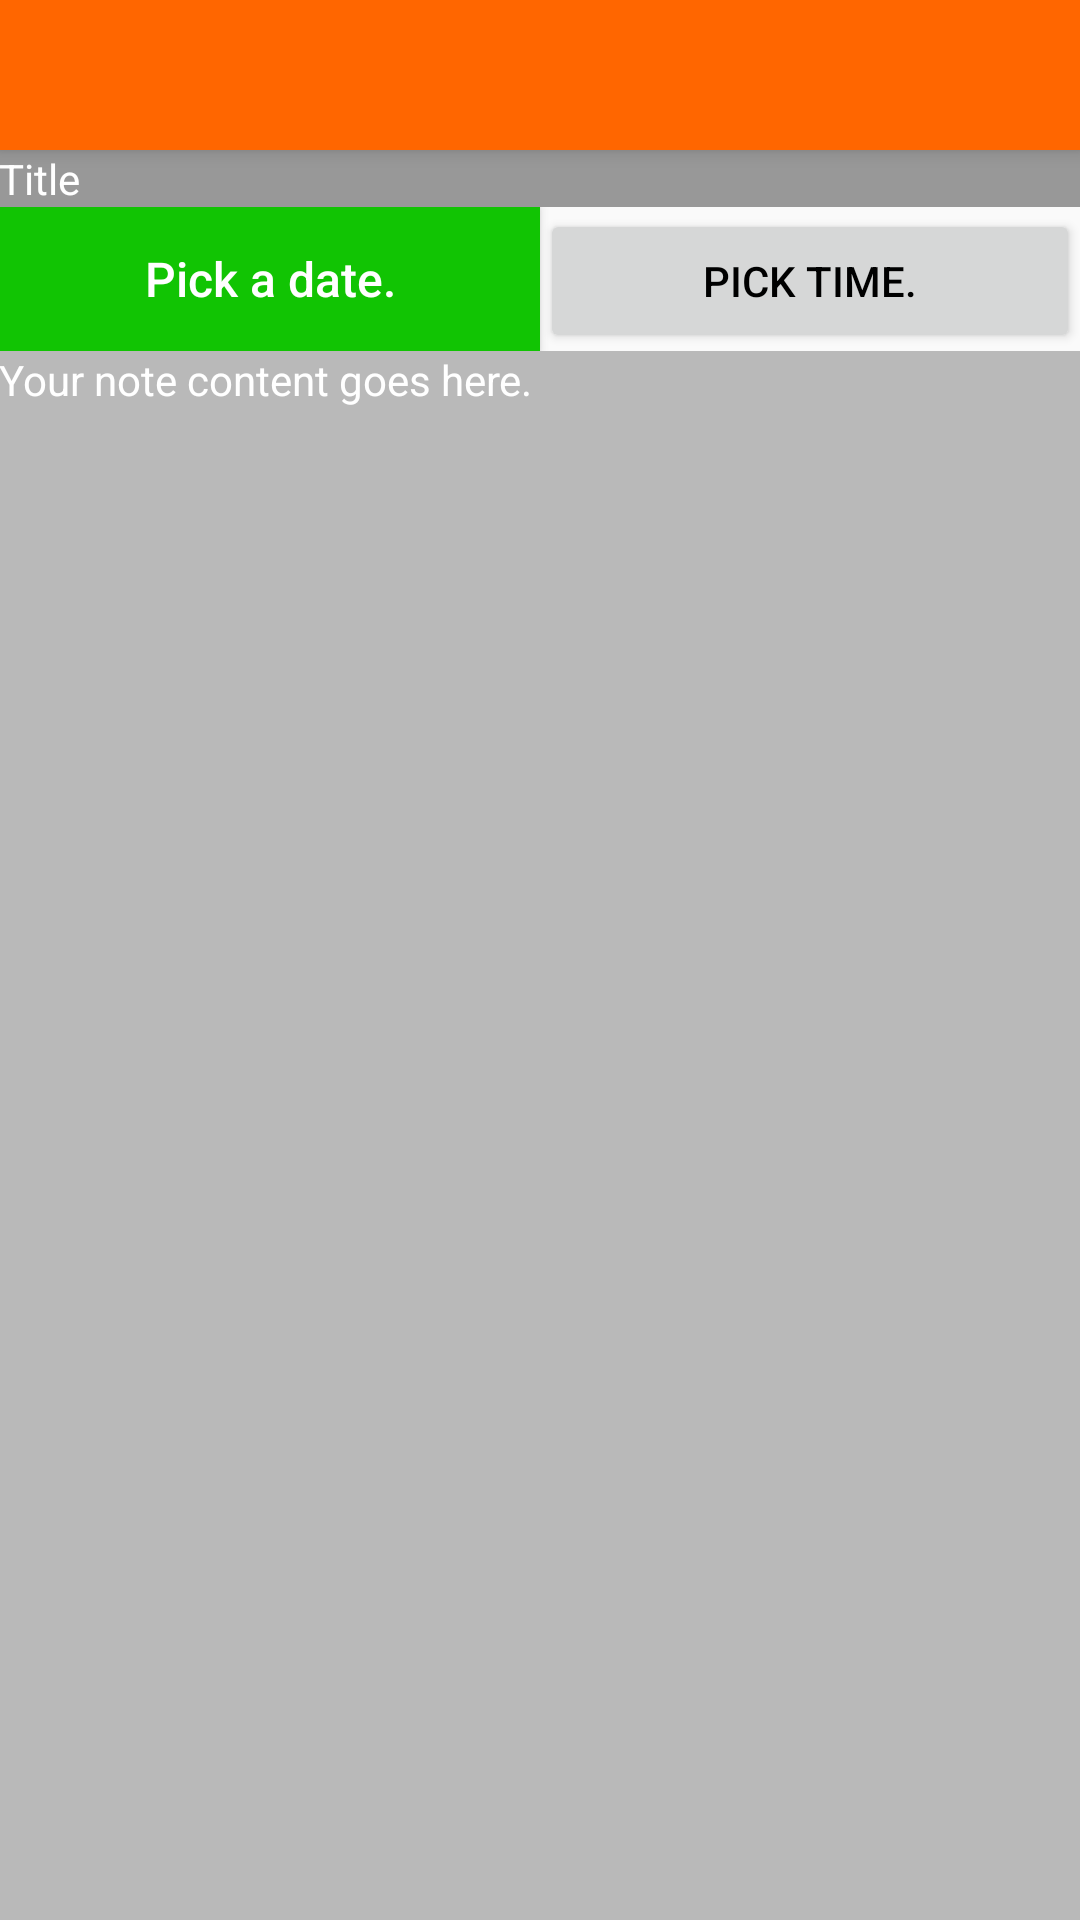

The Android layout XML behind this screen, and the referenced resources:
<!-- AndroidManifest.xml: application theme AppTheme -->
<!-- res/layout/activity_todo.xml -->
<?xml version="1.0" encoding="utf-8"?>
<ScrollView xmlns:android=
                    "http://schemas.android.com/apk/res/android"
            android:layout_width="match_parent"
            android:layout_height="match_parent"
            android:fillViewport="true">

    <LinearLayout
            android:layout_width="match_parent"
            android:layout_height="wrap_content"
            android:orientation="vertical">

        <android.support.v7.widget.Toolbar
                android:id="@+id/toolbar"
                android:layout_width="match_parent"
                android:layout_height="50dp"
                android:background="@color/colorPrimary"
                android:elevation="4dp" />

        <EditText
                android:id="@+id/todo_title"
                android:layout_width="match_parent"
                android:layout_height="wrap_content"
                android:hint="@string/title"
                android:padding="@dimen/form_padding"
                style="@style/edit_text_transparent"/>

        <LinearLayout
                android:layout_width="match_parent"
                android:layout_height="wrap_content"
                android:orientation="horizontal"
                android:weightSum="1">

            <Button
                    android:id="@+id/pick_date"
                    android:text="@string/pick_a_date"
                    android:layout_width="0dp"
                    android:layout_height="wrap_content"
                    android:layout_weight="0.5"
                    style="@style/simple_button_green"/>

            <Button
                    android:id="@+id/pick_time"
                    android:text="@string/pick_time"
                    android:layout_width="0dp"
                    android:layout_height="wrap_content"
                    android:layout_weight="0.5" />

        </LinearLayout>

        <EditText
                android:id="@+id/todo_content"
                android:layout_width="match_parent"
                android:layout_height="match_parent"
                android:gravity="top"
                android:hint="@string/your_note_content_goes_here"
                android:padding="@dimen/form_padding"
                style="@style/edit_text_gery_text"/>
    </LinearLayout>
</ScrollView>
<!-- resources referenced by this layout -->
<resources>
  <color name="colorPrimary">#ff6600</color>
  <string name="pick_a_date">Pick a date.</string>
  <string name="pick_time">Pick time.</string>
  <string name="title">Title</string>
  <string name="your_note_content_goes_here">Your note content goes here.</string>
  <style name="edit_text_gery_text" parent="edit_text_transparent">
          <item name="android:textAlignment">textStart</item>
          <item name="android:textColor">@color/white</item>
          <item name="android:background">@color/grey_text_light</item>
      </style>
  <style name="edit_text_transparent">
          <item name="android:textSize">14sp</item>
          <item name="android:padding">19dp</item>
          <item name="android:textColor">@color/white</item>
          <item name="android:textColorHint">@color/white</item>
          <item name="android:background">
              @color/black_transparent_40</item>
      </style>
  <style name="simple_button_green" parent="simple_button">
          <item name="android:background">@drawable/selector_button_green</item>
      </style>
  <style name="AppTheme" parent="Theme.AppCompat.Light.NoActionBar">
          <item name="android:colorPrimary">@color/colorPrimary</item>
          <item name="android:statusBarColor">@color/colorPrimary</item>
          <item name="android:colorPrimaryDark">@color/colorPrimaryDark</item>
          <item name="android:colorAccent">@color/colorAccent</item>
          <item name="android:textColor">@android:color/black</item>
      </style>
  <color name="white">#ffffff</color>
  <color name="grey_text_light">#b9b9b9</color>
  <color name="black_transparent_40">#64000000</color>
  <style name="simple_button">
          <item name="android:textSize">16sp</item>
          <item name="android:textAllCaps">false</item>
          <item name="android:textColor">@color/white</item>
          <item name="android:tag">@string/tag_font_bold</item>
      </style>
  <!-- drawable selector_button_green (drawable) -->
  <?xml version="1.0" encoding="utf-8"?>
  <selector xmlns:android=
  		          "http://schemas.android.com/apk/res/android">
  
  	<item android:drawable="@color/grey_disabled"
  	      android:state_enabled="false" />
  	<item android:drawable="@color/green_dark"
  	      android:state_selected="true" />
  	<item android:drawable="@color/green_dark"
  	      android:state_pressed="true" />
  	<item android:drawable="@color/green" />
  
  </selector>
  <color name="colorPrimaryDark">#197734</color>
  <color name="colorAccent">#ffae00</color>
  <string name="tag_font_bold">FONT_BOLD</string>
  <color name="grey_disabled">#d5d5d5</color>
  <color name="green_dark">#0e8c05</color>
  <color name="green">#11c403</color>
</resources>
